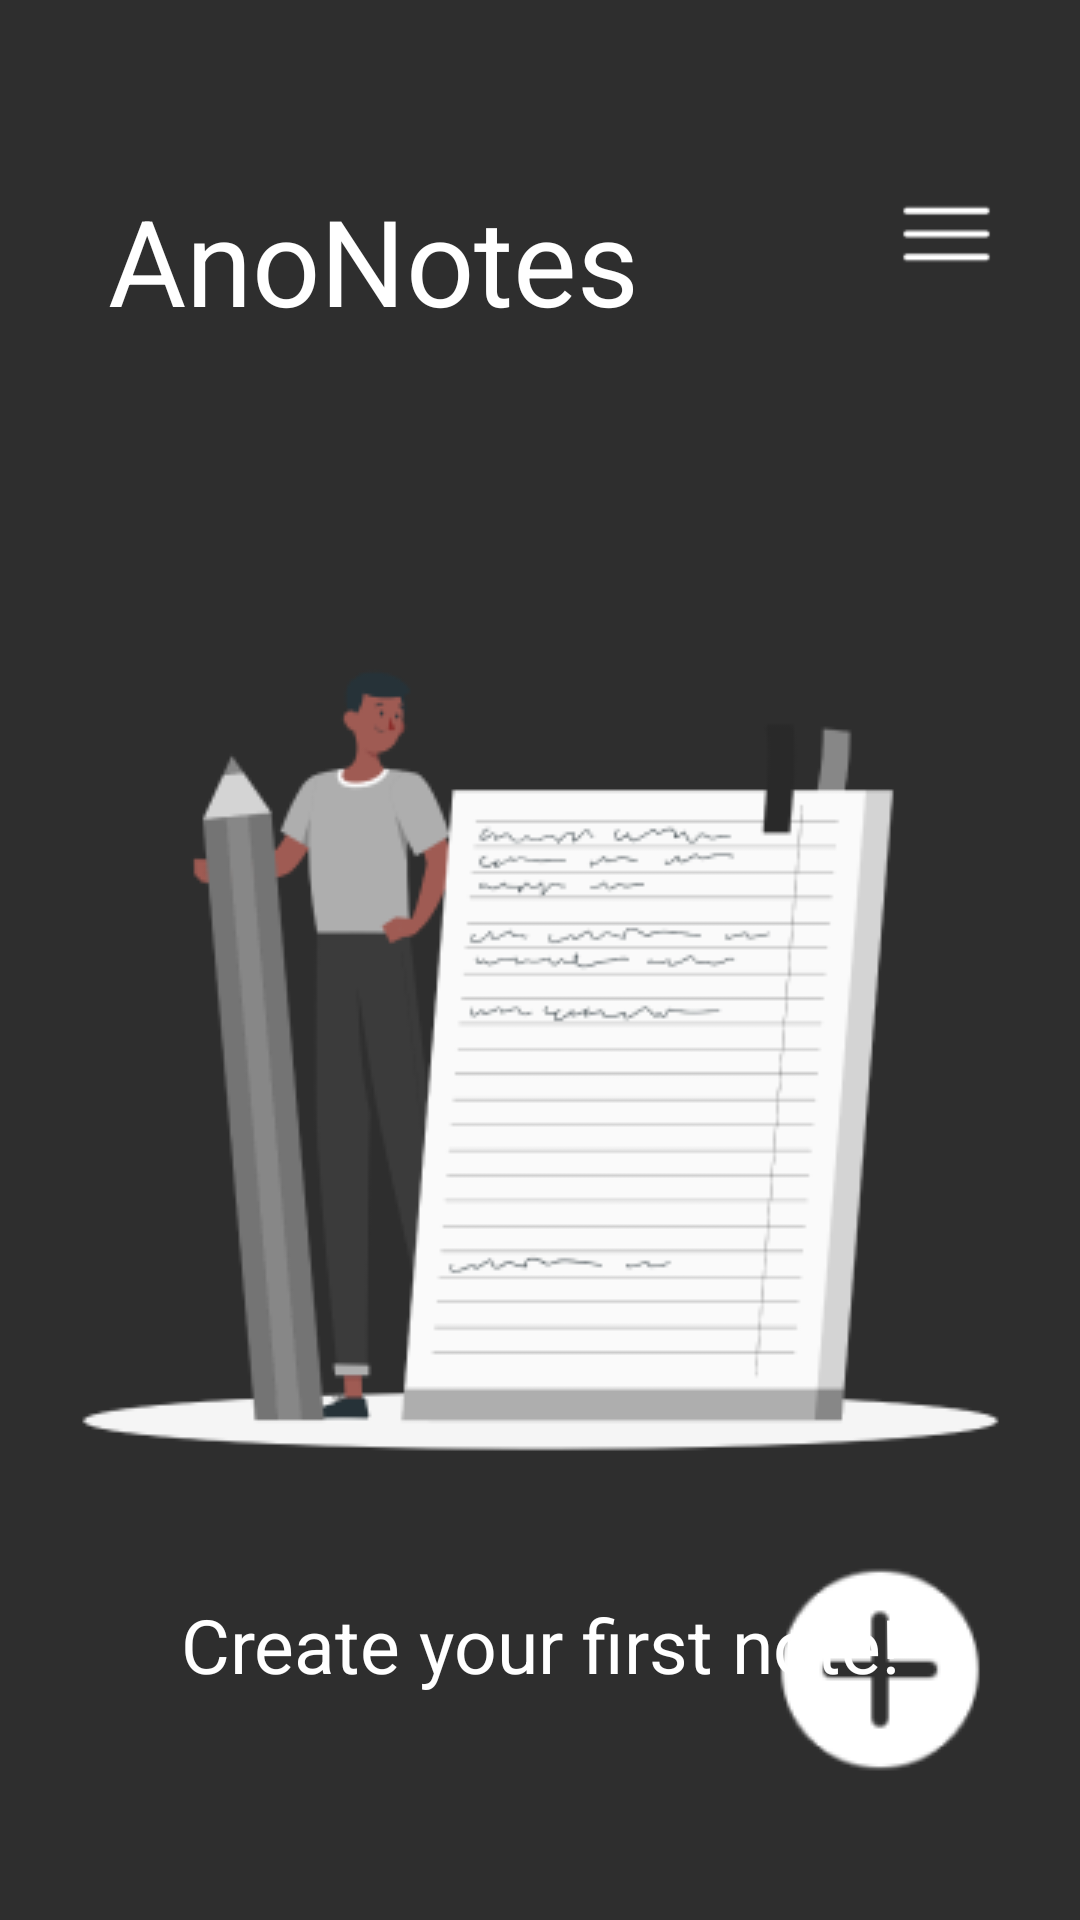

Here is an Android app screen rendered from its layout file. Give the layout XML and the strings, colors and styles it references.
<!-- AndroidManifest.xml: application theme Theme.FrontEndAnonotes -->
<!-- res/layout/activity_dark.xml -->
<?xml version="1.0" encoding="utf-8"?>
<androidx.constraintlayout.widget.ConstraintLayout xmlns:android="http://schemas.android.com/apk/res/android"
    xmlns:app="http://schemas.android.com/apk/res-auto"
    xmlns:tools="http://schemas.android.com/tools"
    android:layout_width="match_parent"
    android:layout_height="match_parent"
    android:background="#2E2E2E"
    tools:context=".MainActivity">



    <TextView
        android:id="@+id/textView"
        android:layout_width="wrap_content"
        android:layout_height="wrap_content"
        android:layout_marginStart="36dp"
        android:layout_marginTop="60dp"
        android:text="AnoNotes"
        android:textColor="@color/white"
        android:textSize="40sp"
        app:layout_constraintStart_toStartOf="parent"
        app:layout_constraintTop_toTopOf="parent" />

    <ImageView
        android:id="@+id/imageView2"
        android:layout_width="wrap_content"
        android:layout_height="wrap_content"
        android:layout_marginTop="100dp"
        app:layout_constraintBottom_toBottomOf="parent"
        app:layout_constraintEnd_toEndOf="parent"
        app:layout_constraintStart_toStartOf="parent"
        app:layout_constraintTop_toBottomOf="@+id/textView"
        app:layout_constraintVertical_bias="0.0"
        app:srcCompat="@drawable/three" />

    <TextView
        android:id="@+id/textView2"
        android:layout_width="wrap_content"
        android:layout_height="wrap_content"
        android:layout_marginTop="40dp"
        android:text="Create your first note!"
        android:textColor="@color/white"
        android:textSize="25sp"
        app:layout_constraintBottom_toBottomOf="parent"
        app:layout_constraintEnd_toEndOf="parent"
        app:layout_constraintStart_toStartOf="parent"
        app:layout_constraintTop_toBottomOf="@+id/imageView2"
        app:layout_constraintVertical_bias="0.0" />

    <ImageView
        android:id="@+id/imageView4"
        android:layout_width="33dp"
        android:layout_height="36dp"
        android:layout_marginTop="60dp"
        app:layout_constraintEnd_toEndOf="parent"
        app:layout_constraintHorizontal_bias="0.755"
        app:layout_constraintStart_toEndOf="@+id/textView"
        app:layout_constraintTop_toTopOf="parent"
        app:srcCompat="@drawable/one" />

    <ImageView
        android:id="@+id/imageView5"
        android:layout_width="wrap_content"
        android:layout_height="wrap_content"
        android:layout_marginBottom="40dp"
        app:layout_constraintBottom_toBottomOf="parent"
        app:layout_constraintEnd_toEndOf="parent"
        app:layout_constraintHorizontal_bias="0.908"
        app:layout_constraintStart_toStartOf="parent"
        app:srcCompat="@drawable/two" />
</androidx.constraintlayout.widget.ConstraintLayout>
<!-- resources referenced by this layout -->
<resources>
  <!-- drawable one: png bitmap (drawable, 353 bytes) -->
  <!-- drawable three: png bitmap (drawable, 23100 bytes) -->
  <!-- drawable two: png bitmap (drawable, 1827 bytes) -->
  <style name="Theme.FrontEndAnonotes" parent="Base.Theme.FrontEndAnonotes" />
  <style name="Base.Theme.FrontEndAnonotes" parent="Theme.Material3.DayNight.NoActionBar">
          
          
      </style>
  <!-- not gathered from this repository: default colours our renderer supplied (Android Studio template values) -->
  <color name="white">#FFFFFFFF</color>
</resources>
